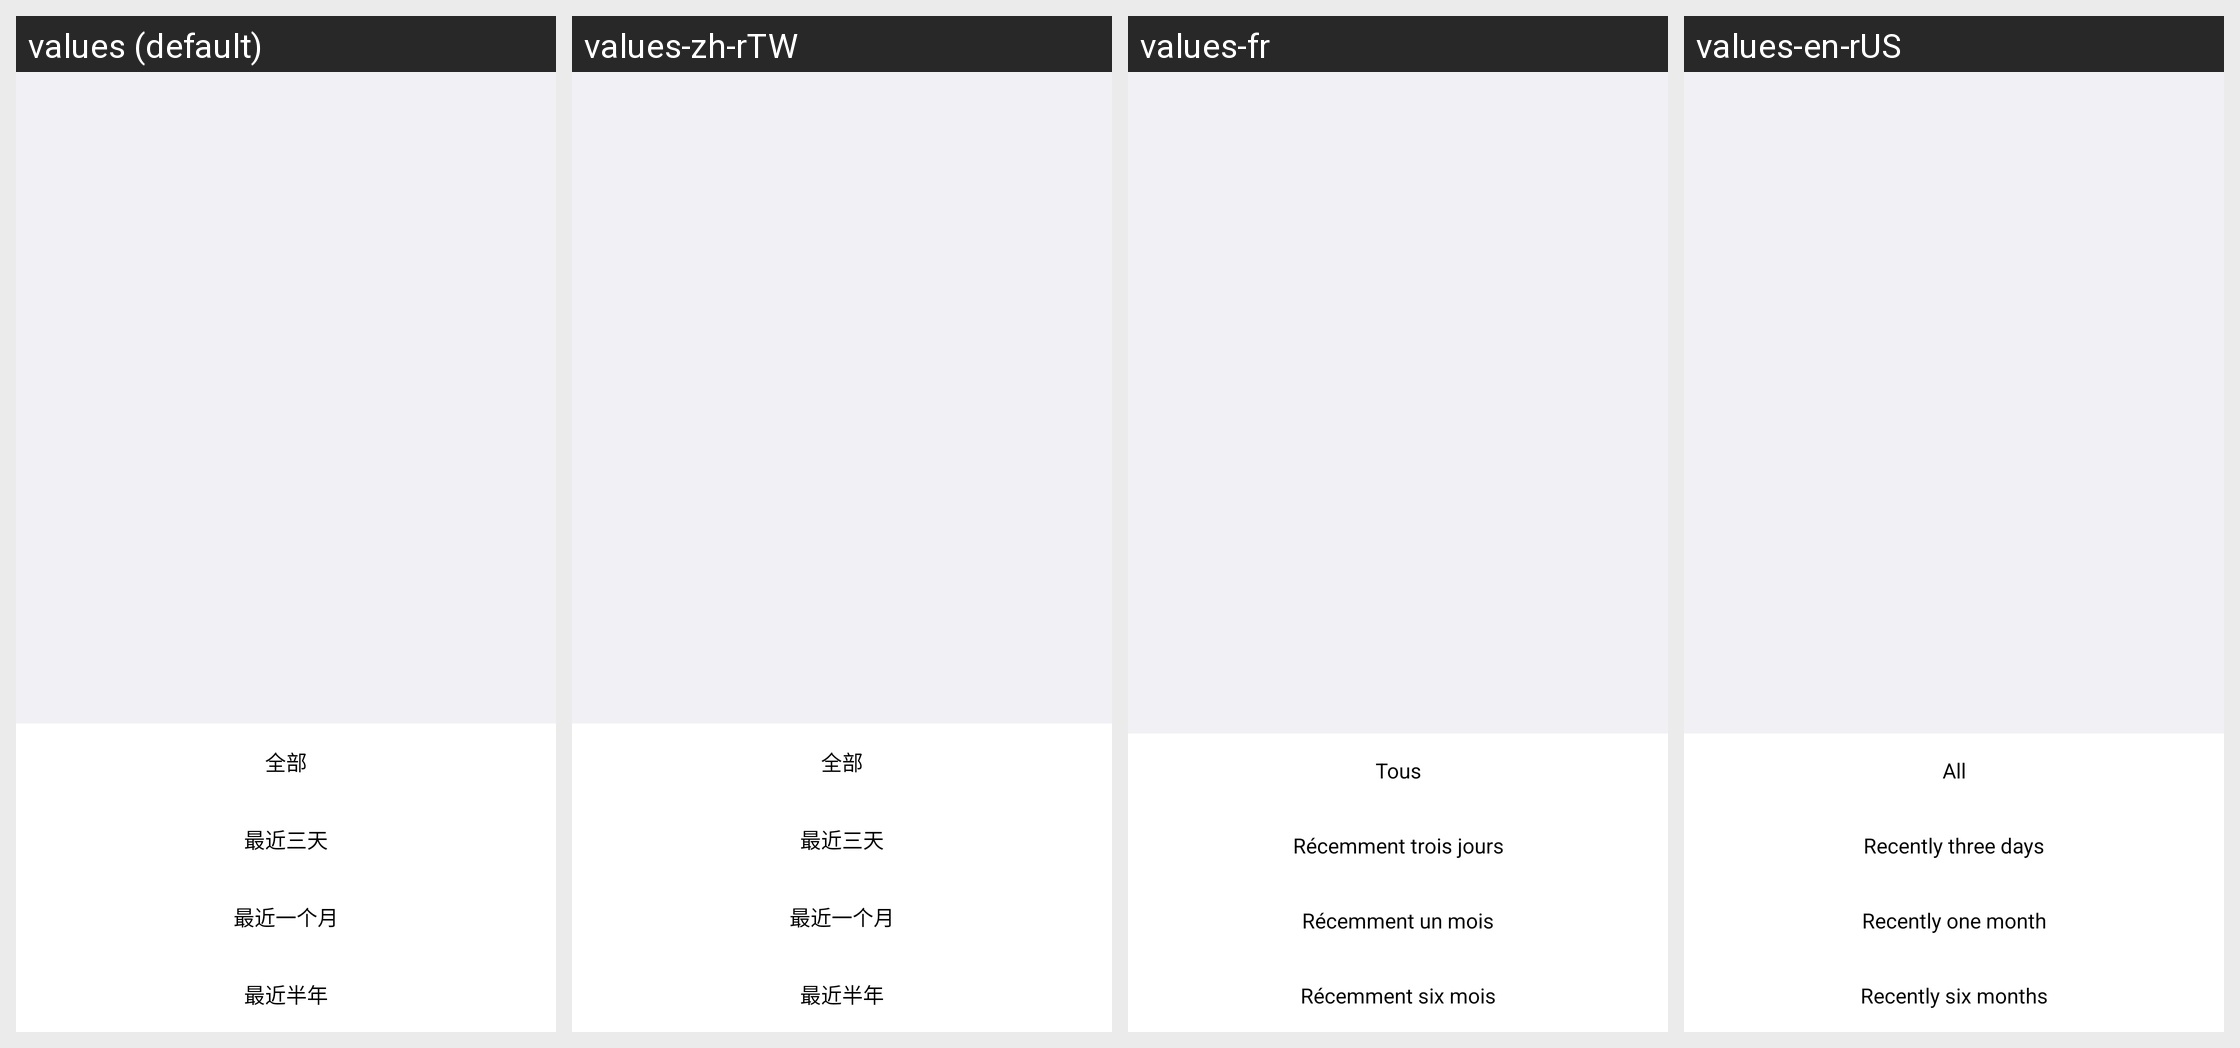

The Android screen above is rendered under several locales of the same app. Produce the string resources it draws, with the default and per-locale values.
Android screen res/layout/popup_up_allow_scope.xml rendered under 4 locales, left to right: values (default), values-zh-rTW, values-fr, values-en-rUS. Device: Nexus 5 (rendered at 1080×1920; each locale shown at half size, 540×960, under a caption strip naming it); theme AppTheme.
Strings drawn on this screen, with the default value and each locale's value (text and hints the layout hard-codes, and strings that could not be matched under every locale, appear in the picture but are not listed):

all
  values: 全部
  values-zh-rTW: 全部
  values-fr: Tous
  values-en-rUS: All

last_three_days
  values: 最近三天
  values-zh-rTW: 最近三天
  values-fr: Récemment trois jours
  values-en-rUS: Recently three days

last_one_month
  values: 最近一个月
  values-zh-rTW: 最近一个月
  values-fr: Récemment un mois
  values-en-rUS: Recently one month

last_six_months
  values: 最近半年
  values-zh-rTW: 最近半年
  values-fr: Récemment six mois
  values-en-rUS: Recently six months
